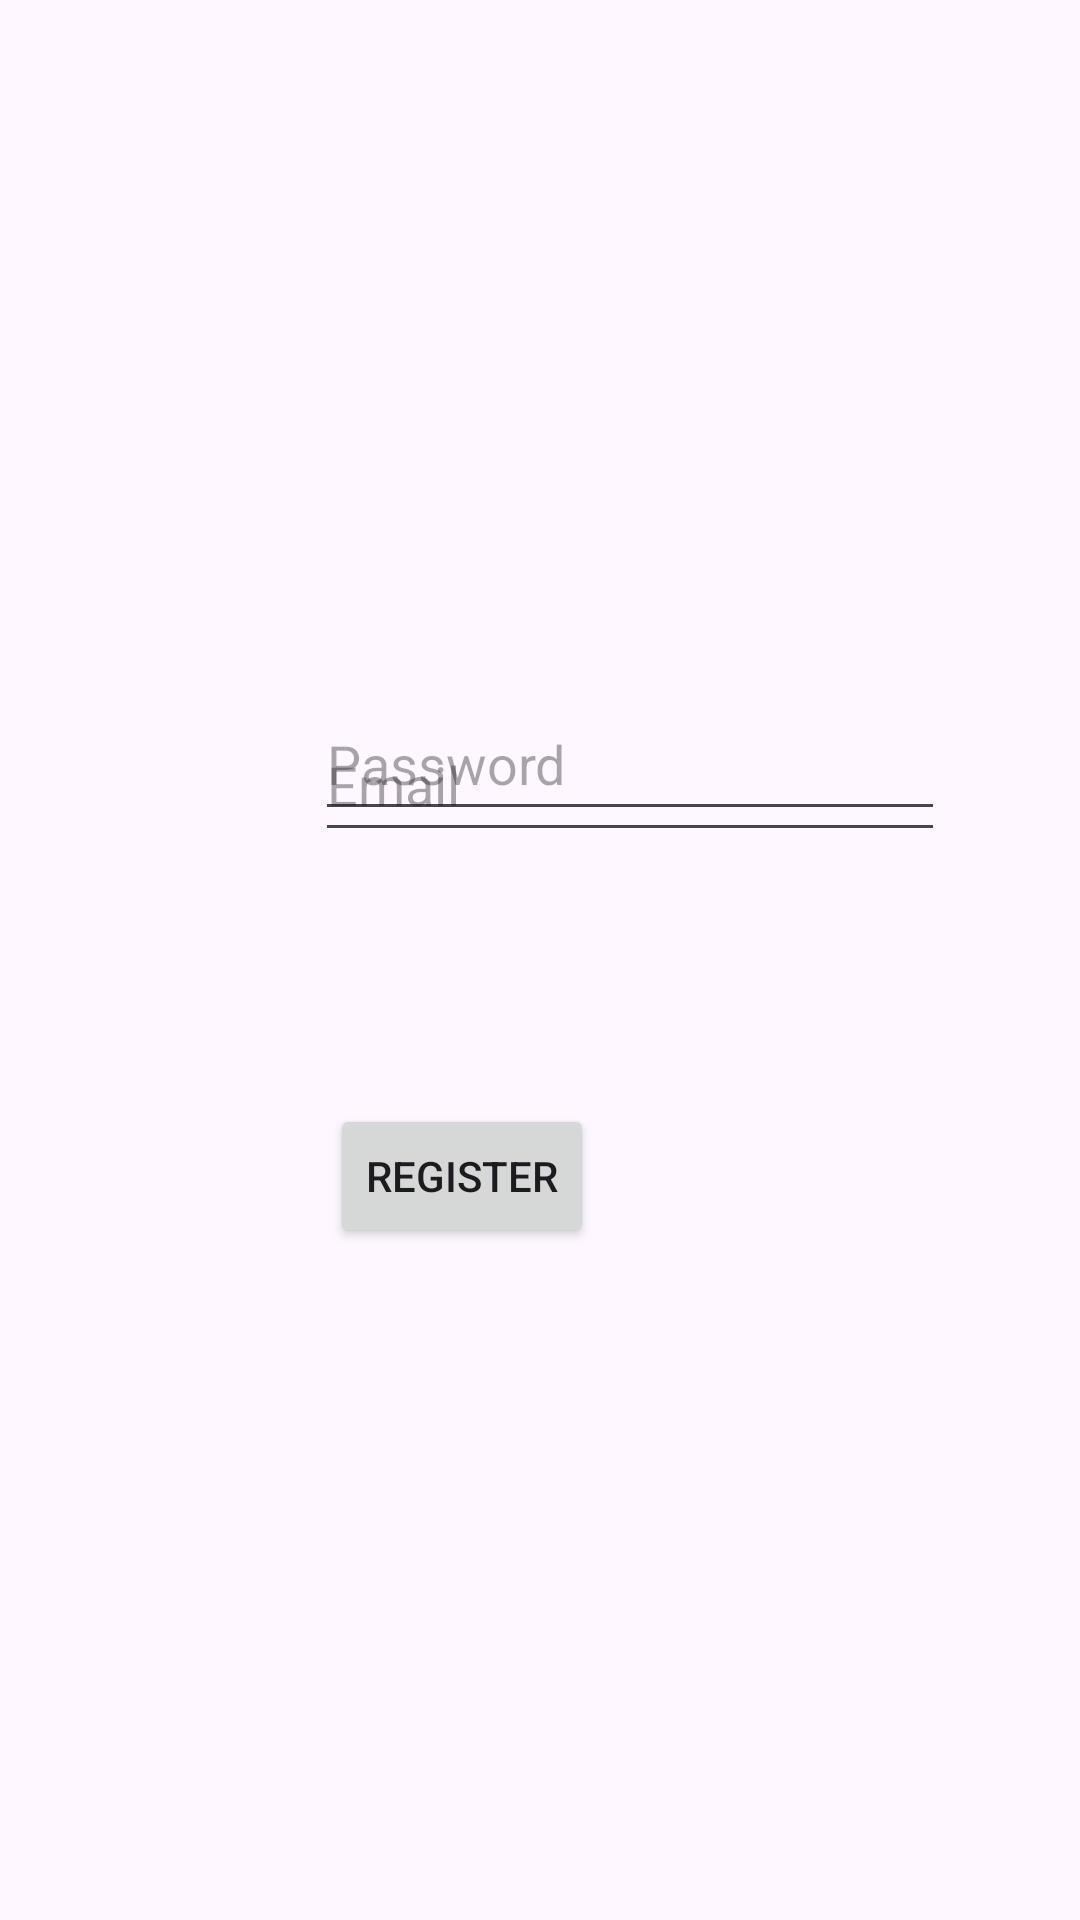

Layout XML and referenced resources for this Android screen:
<!-- AndroidManifest.xml: application theme Theme.HabitHealth -->
<!-- res/layout/activity_register.xml -->
<?xml version="1.0" encoding="utf-8"?>
<androidx.constraintlayout.widget.ConstraintLayout xmlns:android="http://schemas.android.com/apk/res/android"
    xmlns:app="http://schemas.android.com/apk/res-auto"
    xmlns:tools="http://schemas.android.com/tools"
    android:id="@+id/main"
    android:layout_width="match_parent"
    android:layout_height="match_parent"
    tools:context=".RegisterActivity">

    <Button
        android:id="@+id/buttonRegister"
        android:layout_width="wrap_content"
        android:layout_height="wrap_content"
        android:layout_marginStart="5dp"
        android:layout_marginTop="91dp"
        android:text="@string/register_btn_title"
        app:layout_constraintStart_toStartOf="@+id/registerPassword"
        app:layout_constraintTop_toBottomOf="@+id/registerPassword" />

    <EditText
        android:id="@+id/registerPassword"
        android:layout_width="wrap_content"
        android:layout_height="wrap_content"
        android:layout_marginEnd="45dp"
        android:ems="10"
        android:hint="@string/password_hint"
        android:inputType="textPassword"
        android:minHeight="48dp"
        app:layout_constraintEnd_toEndOf="parent"
        app:layout_constraintStart_toEndOf="@+id/textViewPassword"
        app:layout_constraintTop_toTopOf="@+id/textViewPassword" />

    <EditText
        android:id="@+id/registerEmail"
        android:layout_width="wrap_content"
        android:layout_height="wrap_content"
        android:layout_marginEnd="45dp"
        android:ems="10"
        android:hint="@string/email_hint"
        android:inputType="textEmailAddress"
        android:minHeight="48dp"
        app:layout_constraintEnd_toEndOf="parent"
        app:layout_constraintStart_toEndOf="@+id/textViewEmail"
        app:layout_constraintTop_toTopOf="@+id/textViewEmail" />

    <TextView
        android:id="@+id/textViewEmail"
        android:layout_width="0dp"
        android:layout_height="0dp"
        android:layout_marginStart="35dp"
        android:layout_marginTop="236dp"
        android:layout_marginEnd="42dp"
        android:layout_marginBottom="93dp"
        android:autoSizeTextType="uniform"
        android:text="@string/email_hint"
        app:layout_constraintBottom_toTopOf="@+id/textViewPassword"
        app:layout_constraintEnd_toStartOf="@+id/registerEmail"
        app:layout_constraintStart_toStartOf="parent"
        app:layout_constraintTop_toTopOf="parent" />

    <TextView
        android:id="@+id/textViewPassword"
        android:layout_width="0dp"
        android:layout_height="0dp"
        android:layout_marginStart="35dp"
        android:layout_marginEnd="28dp"
        android:layout_marginBottom="511dp"
        android:autoSizeTextType="uniform"
        android:text="@string/password_hint"
        app:layout_constraintBottom_toBottomOf="parent"
        app:layout_constraintEnd_toStartOf="@+id/registerPassword"
        app:layout_constraintStart_toStartOf="parent"
        app:layout_constraintTop_toBottomOf="@+id/textViewEmail" />
</androidx.constraintlayout.widget.ConstraintLayout>
<!-- resources referenced by this layout -->
<resources>
  <string name="email_hint">Email</string>
  <string name="password_hint">Password</string>
  <string name="register_btn_title">Register</string>
  <style name="Theme.HabitHealth" parent="Base.Theme.HabitHealth" />
  <style name="Base.Theme.HabitHealth" parent="Theme.Material3.DayNight.NoActionBar">
          
          
      </style>
</resources>
